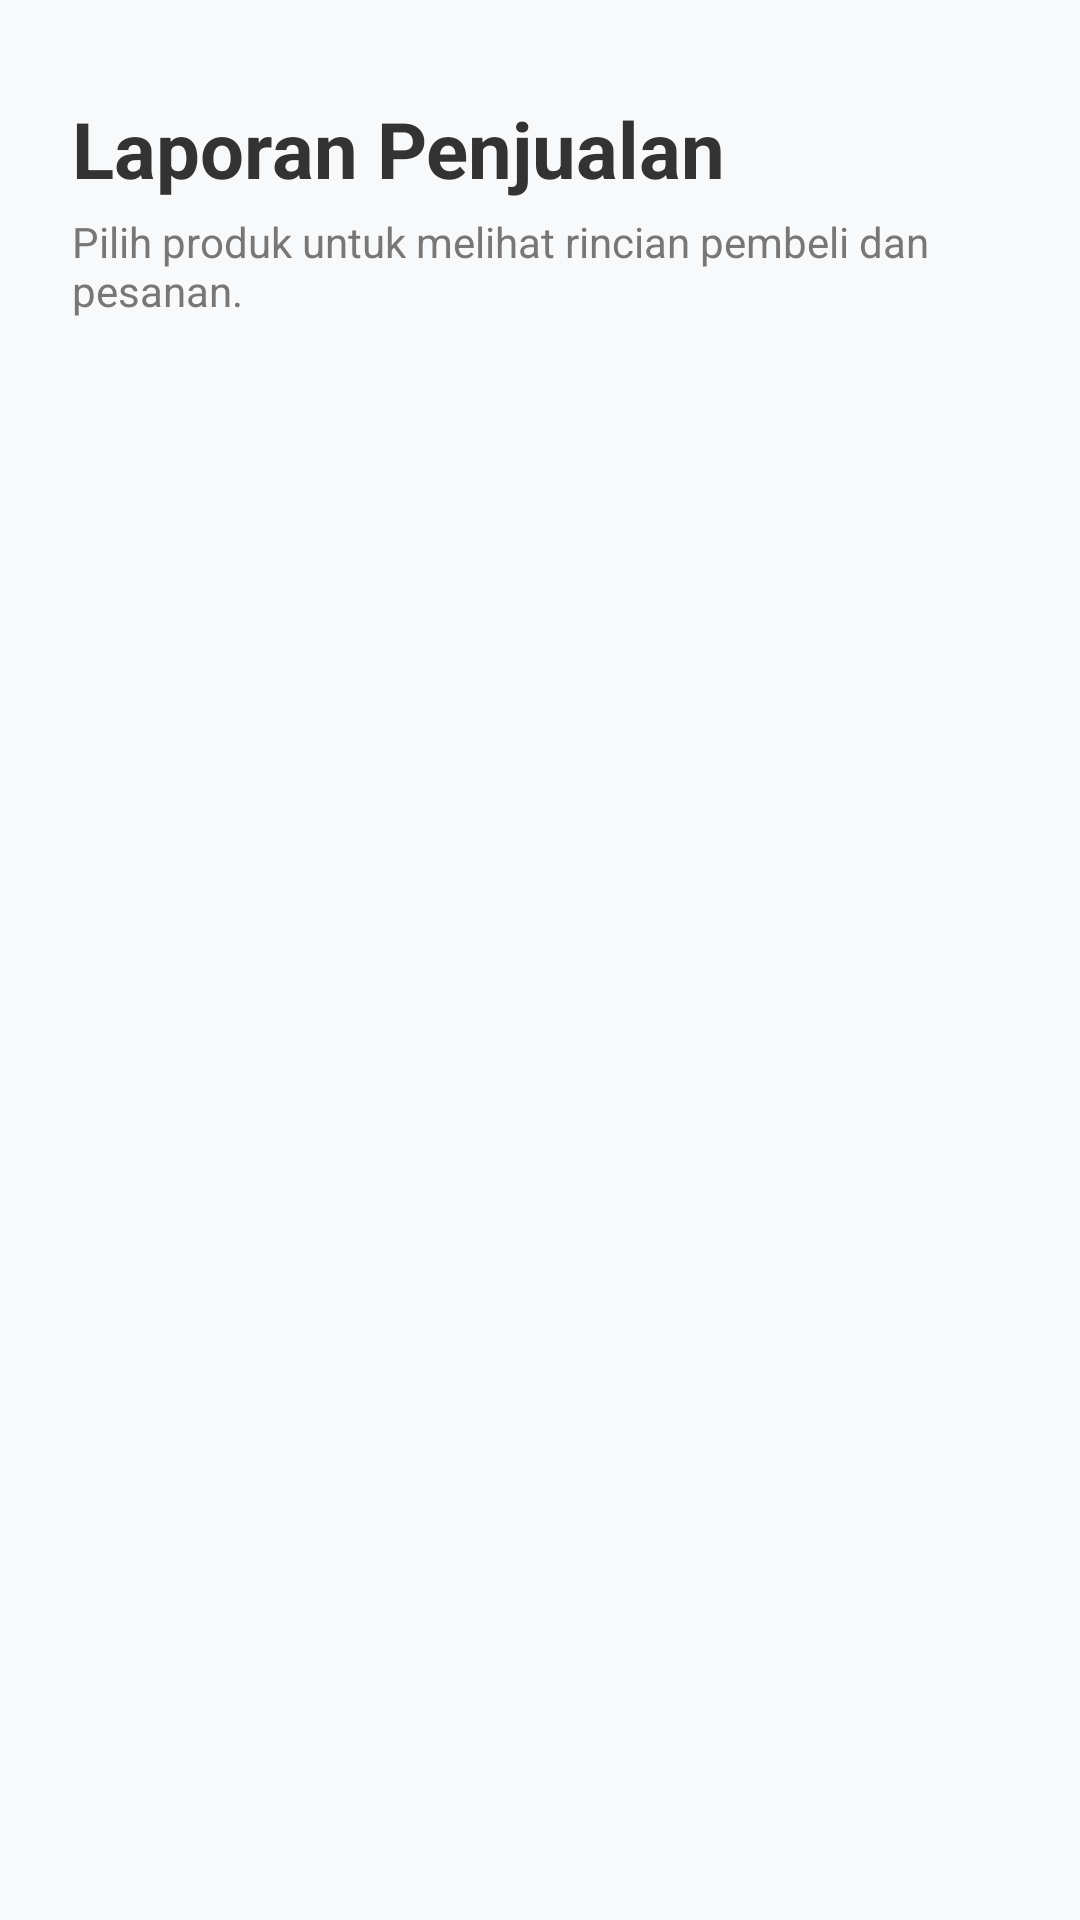

Layout XML and referenced resources for this Android screen:
<!-- AndroidManifest.xml: application theme Theme.PetaniKita -->
<!-- res/layout/activity_penjualan_produk.xml -->
<?xml version="1.0" encoding="utf-8"?>
<androidx.constraintlayout.widget.ConstraintLayout xmlns:android="http://schemas.android.com/apk/res/android"
    xmlns:app="http://schemas.android.com/apk/res-auto"
    xmlns:tools="http://schemas.android.com/tools"
    android:id="@+id/main"
    android:layout_width="match_parent"
    android:layout_height="match_parent"
    android:background="#F8F9FA"
    tools:context=".PenjualanProdukActivity">

    
    <TextView
        android:id="@+id/textViewTitle"
        android:layout_width="wrap_content"
        android:layout_height="wrap_content"
        android:layout_marginStart="24dp"
        android:layout_marginTop="32dp"
        android:text="Laporan Penjualan"
        android:textColor="#333333"
        android:textSize="26sp"
        android:textStyle="bold"
        app:layout_constraintStart_toStartOf="parent"
        app:layout_constraintTop_toTopOf="parent" />

    <TextView
        android:id="@+id/textViewSubtitle"
        android:layout_width="0dp"
        android:layout_height="wrap_content"
        android:layout_marginHorizontal="24dp"
        android:layout_marginTop="4dp"
        android:text="Pilih produk untuk melihat rincian pembeli dan pesanan."
        android:textColor="#777777"
        android:textSize="14sp"
        app:layout_constraintEnd_toEndOf="parent"
        app:layout_constraintStart_toStartOf="parent"
        app:layout_constraintTop_toBottomOf="@+id/textViewTitle" />

    
    <androidx.recyclerview.widget.RecyclerView
        android:id="@+id/rvPenjualanProduk"
        android:layout_width="0dp"
        android:layout_height="0dp"
        android:layout_marginTop="16dp"
        android:clipToPadding="false"
        android:paddingHorizontal="16dp"
        android:paddingBottom="24dp"
        app:layoutManager="androidx.recyclerview.widget.LinearLayoutManager"
        app:layout_constraintBottom_toBottomOf="parent"
        app:layout_constraintEnd_toEndOf="parent"
        app:layout_constraintStart_toStartOf="parent"
        app:layout_constraintTop_toBottomOf="@+id/textViewSubtitle"
        tools:listitem="@layout/item_menu" />

</androidx.constraintlayout.widget.ConstraintLayout>
<!-- res/layout/item_menu.xml (included above) -->
<?xml version="1.0" encoding="utf-8"?>
<androidx.cardview.widget.CardView xmlns:android="http://schemas.android.com/apk/res/android"
    xmlns:app="http://schemas.android.com/apk/res-auto"
    xmlns:tools="http://schemas.android.com/tools"
    android:layout_width="match_parent"
    android:layout_height="wrap_content"
    android:layout_marginHorizontal="8dp"
    android:layout_marginVertical="6dp"
    app:cardCornerRadius="12dp"
    app:cardElevation="2dp">

    <androidx.constraintlayout.widget.ConstraintLayout
        android:layout_width="match_parent"
        android:layout_height="wrap_content"
        android:padding="12dp">

        <ImageView
            android:id="@+id/imageViewTopPick"
            android:layout_width="80dp"
            android:layout_height="80dp"
            android:background="#F0F0F0"
            android:scaleType="centerCrop"
            app:layout_constraintBottom_toBottomOf="parent"
            app:layout_constraintStart_toStartOf="parent"
            app:layout_constraintTop_toTopOf="parent"
            tools:srcCompat="@tools:sample/backgrounds/scenic" />

        <TextView
            android:id="@+id/textViewNameMenu"
            android:layout_width="0dp"
            android:layout_height="wrap_content"
            android:layout_marginStart="16dp"
            android:ellipsize="end"
            android:maxLines="1"
            android:textColor="#333333"
            android:textSize="16sp"
            android:textStyle="bold"
            app:layout_constraintEnd_toEndOf="parent"
            app:layout_constraintStart_toEndOf="@+id/imageViewTopPick"
            app:layout_constraintTop_toTopOf="parent"
            tools:text="Nama Produk" />

        <TextView
            android:id="@+id/textViewFarmerName"
            android:layout_width="0dp"
            android:layout_height="wrap_content"
            android:layout_marginStart="16dp"
            android:layout_marginTop="4dp"
            android:ellipsize="end"
            android:maxLines="1"
            android:textColor="#777777"
            android:textSize="13sp"
            app:layout_constraintEnd_toEndOf="parent"
            app:layout_constraintStart_toEndOf="@+id/imageViewTopPick"
            app:layout_constraintTop_toBottomOf="@+id/textViewNameMenu"
            tools:text="Nama Kebun / Petani" />

        <TextView
            android:id="@+id/textViewPrice"
            android:layout_width="wrap_content"
            android:layout_height="wrap_content"
            android:layout_marginStart="16dp"
            android:layout_marginTop="12dp"
            android:textColor="@color/Green"
            android:textSize="16sp"
            android:textStyle="bold"
            app:layout_constraintBottom_toBottomOf="parent"
            app:layout_constraintStart_toEndOf="@+id/imageViewTopPick"
            app:layout_constraintTop_toBottomOf="@+id/textViewFarmerName"
            app:layout_constraintVertical_bias="1.0"
            tools:text="Rp 15.000" />

        <TextView
            android:id="@+id/textViewStock"
            android:layout_width="wrap_content"
            android:layout_height="wrap_content"
            android:background="@drawable/bg_green"
            android:paddingHorizontal="12dp"
            android:paddingVertical="4dp"
            android:textColor="@android:color/white"
            android:textSize="12sp"
            android:textStyle="bold"
            app:layout_constraintBottom_toBottomOf="parent"
            app:layout_constraintEnd_toEndOf="parent"
            tools:text="Stok: 41" />

    </androidx.constraintlayout.widget.ConstraintLayout>
</androidx.cardview.widget.CardView>
<!-- resources referenced by this layout -->
<resources>
  <color name="Green">#156545</color>
  <!-- drawable bg_green (drawable) -->
  <?xml version="1.0" encoding="utf-8"?>
  <shape xmlns:android="http://schemas.android.com/apk/res/android">
  <solid android:color="@color/Green"/>
      <corners android:radius="20dp"/>
  </shape>
  <style name="Theme.PetaniKita" parent="Base.Theme.PetaniKita" />
  <style name="Base.Theme.PetaniKita" parent="Theme.Material3.DayNight.NoActionBar">
          
          
      </style>
</resources>
